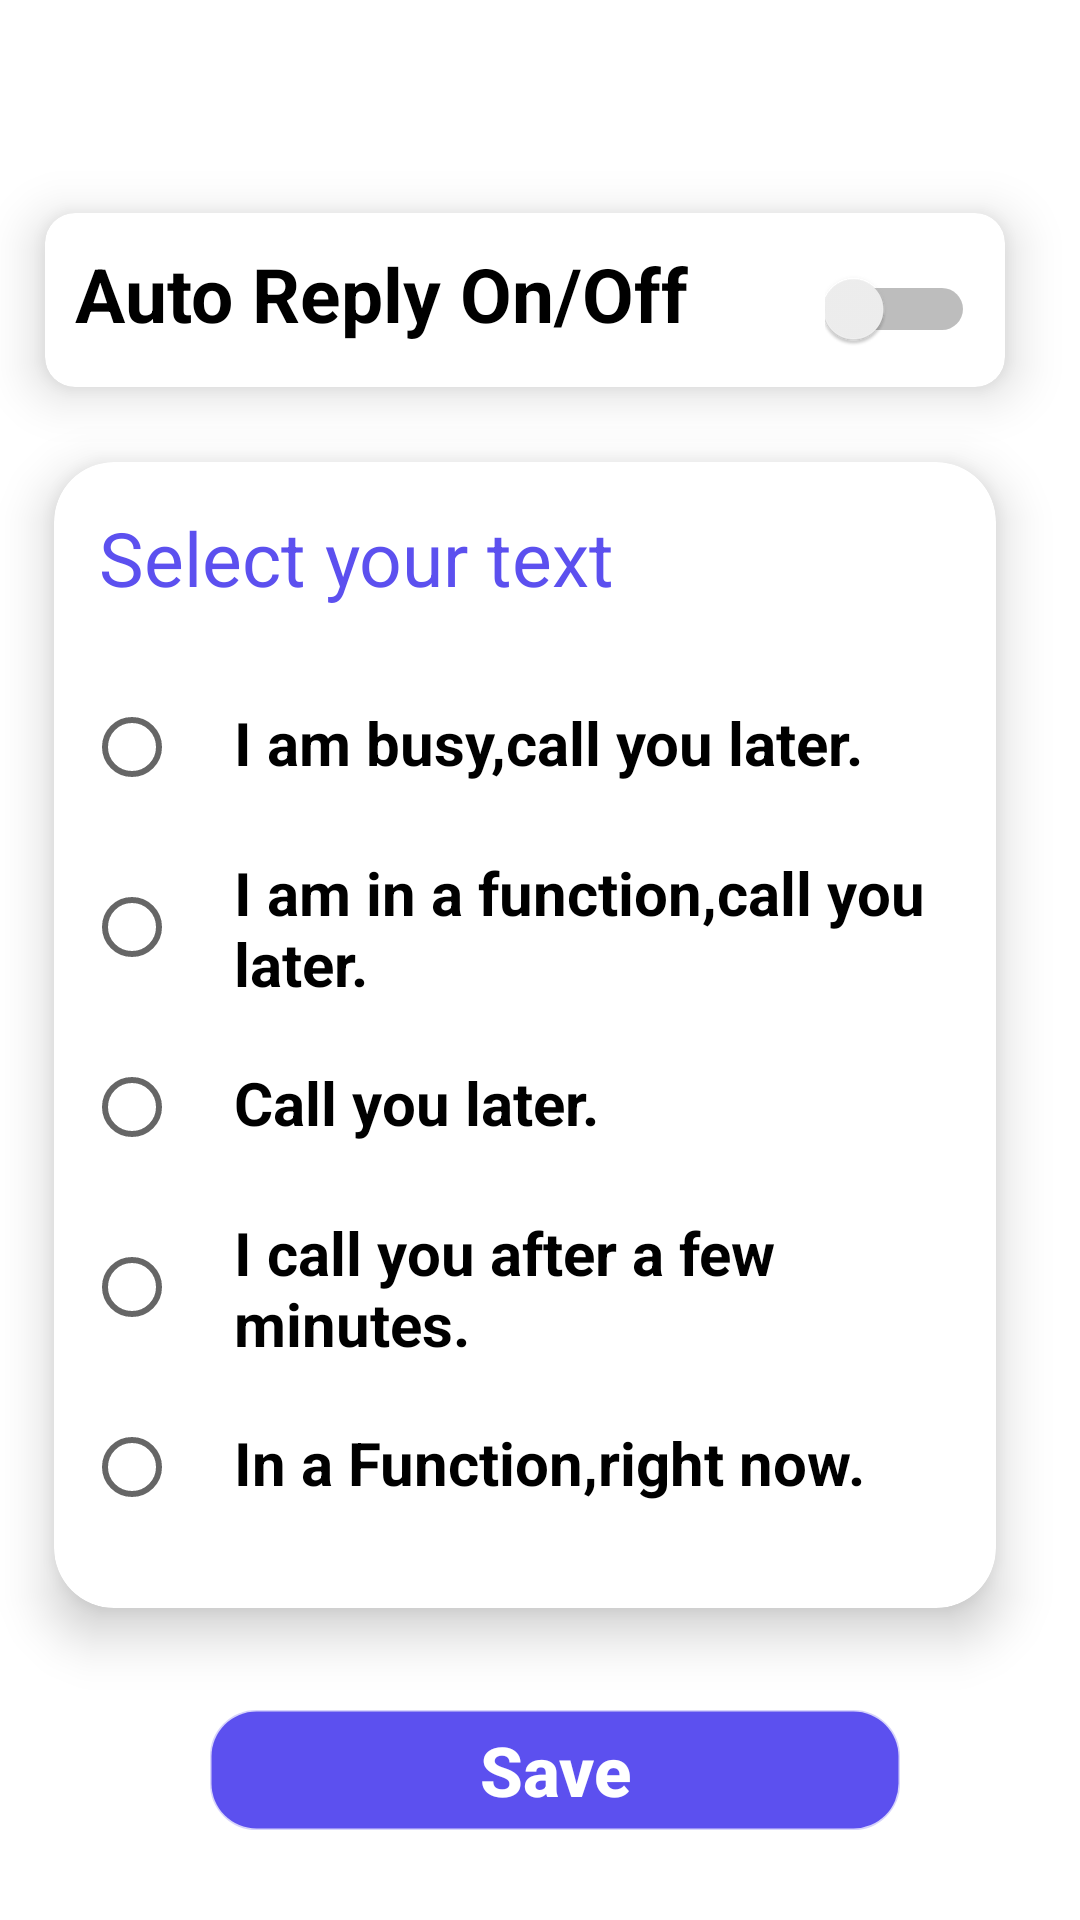

The Android layout XML behind this screen, and the referenced resources:
<!-- AndroidManifest.xml: application theme Theme.QuickResponse -->
<!-- res/layout/activity_function.xml -->
<?xml version="1.0" encoding="utf-8"?>
<RelativeLayout xmlns:android="http://schemas.android.com/apk/res/android"
    xmlns:app="http://schemas.android.com/apk/res-auto"
    xmlns:tools="http://schemas.android.com/tools"
    android:background="#FFFFFF"
    android:layout_width="match_parent"
    android:layout_height="match_parent"
    tools:context=".MeetingActivity">

    <androidx.cardview.widget.CardView
        android:id="@+id/cd"
        android:layout_width="380dp"
        android:layout_height="100dp"
        android:layout_marginTop="50dp"
        android:layout_marginEnd="10dp"
        android:layout_marginBottom="10dp"
        app:cardBackgroundColor="@color/design_default_color_background"
        app:cardCornerRadius="10dp"
        app:cardElevation="10dp"
        app:cardMaxElevation="12dp"
        app:cardPreventCornerOverlap="true"
        app:cardUseCompatPadding="true">

        <TextView
            android:layout_width="270dp"
            android:layout_height="50dp"
            android:layout_marginStart="10dp"
            android:layout_marginTop="10dp"
            android:text="@string/On_Off"
            android:textSize="25sp"
            android:textStyle="bold"
            android:textColor="@color/black"/>

        <Switch
            android:id="@+id/switch2"
            android:layout_width="50dp"
            android:layout_height="50dp"
            android:layout_marginStart="260sp"
            android:layout_marginTop="7sp"
            tools:ignore="UseSwitchCompatOrMaterialXml" />


    </androidx.cardview.widget.CardView>

    <androidx.cardview.widget.CardView
        android:id="@+id/cd_1"
        android:layout_width="380dp"
        android:layout_height="430dp"
        android:layout_marginTop="130dp"
        android:layout_marginEnd="10dp"
        android:layout_marginBottom="10dp"
        app:cardBackgroundColor="@color/design_default_color_background"
        app:cardCornerRadius="20dp"
        app:cardElevation="10dp"
        app:cardMaxElevation="12dp"
        app:cardPreventCornerOverlap="true"
        app:cardUseCompatPadding="true">


        <TextView
            android:layout_width="200dp"
            android:layout_height="50dp"
            android:layout_marginStart="15dp"
            android:layout_marginTop="15dp"
            android:text="@string/Select_your_text"
            android:textColor="@color/white"
            android:textSize="25sp" />

        <RadioGroup
            android:layout_width="match_parent"
            android:layout_height="wrap_content">

            <RadioButton
                android:id="@+id/r1"
                android:layout_width="50dp"
                android:layout_height="50dp"
                android:layout_marginStart="10dp"
                android:layout_marginTop="70dp"
                android:textStyle="bold" />

            <RadioButton
                android:layout_width="50dp"
                android:layout_height="50dp"
                android:layout_marginStart="10sp"
                android:layout_marginTop="10sp"
                android:textStyle="bold" />

            <RadioButton
                android:layout_width="50dp"
                android:layout_height="50dp"
                android:layout_marginStart="10sp"
                android:layout_marginTop="10sp"
                android:textStyle="bold" />

            <RadioButton
                android:layout_width="50dp"
                android:layout_height="50dp"
                android:layout_marginStart="10sp"
                android:layout_marginTop="10sp"
                android:textStyle="bold" />

            <RadioButton
                android:layout_width="50dp"
                android:layout_height="50dp"
                android:layout_marginStart="10sp"
                android:layout_marginTop="10sp"
                android:textStyle="bold" />
        </RadioGroup>

        <TextView
            android:layout_width="260dp"
            android:layout_height="40dp"
            android:layout_marginStart="60dp"
            android:layout_marginTop="80dp"
            android:text="@string/I_am_busy_call_you_later"
            android:textColor="@color/black"
            android:textSize="20sp"
            android:textStyle="bold" />

        <TextView
            android:layout_width="260dp"
            android:layout_height="50dp"
            android:layout_marginStart="60dp"
            android:layout_marginTop="130dp"
            android:text="I am in a function,call you later."
            android:textColor="@color/black"
            android:textSize="20sp"
            android:textStyle="bold" />

        <TextView
            android:layout_width="260dp"
            android:layout_height="40dp"
            android:layout_marginStart="60dp"
            android:layout_marginTop="200dp"
            android:text="@string/Call_you_later"
            android:textColor="@color/black"
            android:textSize="20sp"
            android:textStyle="bold" />

        <TextView
            android:layout_width="260dp"
            android:layout_height="50dp"
            android:layout_marginStart="60dp"
            android:layout_marginTop="250dp"
            android:text="@string/I_call_you_after_a_few_minutes"
            android:textColor="@color/black"
            android:textSize="20sp"
            android:textStyle="bold" />

        <TextView
            android:layout_width="260dp"
            android:layout_height="40dp"
            android:layout_marginStart="60dp"
            android:layout_marginTop="320dp"
            android:text="In a Function,right now."
            android:textColor="@color/black"
            android:textSize="20sp"
            android:textStyle="bold" />

    </androidx.cardview.widget.CardView>

    <Button
        android:id="@+id/btn_1"
        android:layout_width="230dp"
        android:layout_height="40dp"
        android:layout_marginStart="70dp"
        android:layout_marginTop="570dp"
        android:background="@drawable/button"
        android:backgroundTint="@color/white"
        android:text="@string/_Save"
        android:textAllCaps="false"
        android:textColor="#FFFFFF"
        android:textSize="23sp"
        android:textStyle="bold" />


</RelativeLayout>
<!-- resources referenced by this layout -->
<resources>
  <color name="black">#FF000000</color>
  <color name="white">#5C50EF</color>
  <!-- drawable button (drawable) -->
  <?xml version="1.0" encoding="utf-8"?>
  <shape xmlns:android="http://schemas.android.com/apk/res/android">
  <corners android:radius="15dp"/>
      <stroke android:width="1dp" android:color="#40050505"/>
  </shape>
  <string name="Call_you_later">Call you later.</string>
  <string name="I_am_busy_call_you_later">I am busy,call you later.</string>
  <string name="I_call_you_after_a_few_minutes">I call you after a few minutes.</string>
  <string name="On_Off">Auto Reply On/Off</string>
  <string name="Select_your_text">Select your text</string>
  <string name="_Save">Save</string>
  <style name="Theme.QuickResponse" parent="Theme.AppCompat.Light.NoActionBar">
          
          <item name="colorPrimary">@color/purple_500</item>
          <item name="colorPrimaryVariant">@color/purple_700</item>
          <item name="colorOnPrimary">@color/white</item>
          
          <item name="colorSecondary">@color/teal_200</item>
          <item name="colorSecondaryVariant">@color/teal_700</item>
          <item name="colorOnSecondary">@color/black</item>
          
          <item name="android:statusBarColor" tools:targetApi="l">?attr/colorPrimaryVariant</item>
          
      </style>
  <color name="purple_500">#FF6200EE</color>
  <color name="purple_700">#FF3700B3</color>
  <color name="teal_200">#FF03DAC5</color>
  <color name="teal_700">#FF018786</color>
</resources>
